Run: headless pygame with SDL's dummy video driver; simulated clock (each Clock.tick advances the game by its frame time, no real sleeping); random seed 0; keys injected as events and as key.get_pressed() state; no mouse input.
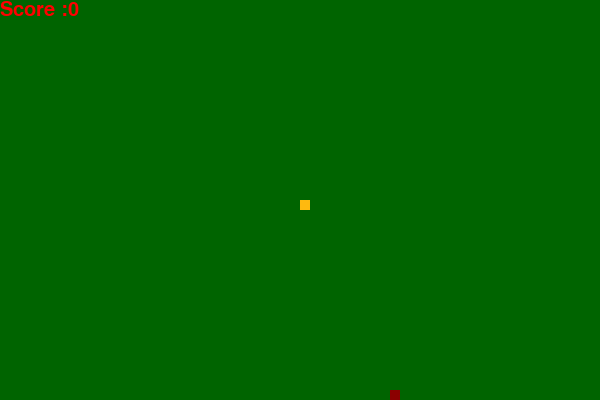
Frame 1 of 4 · flips 1–60 · no input
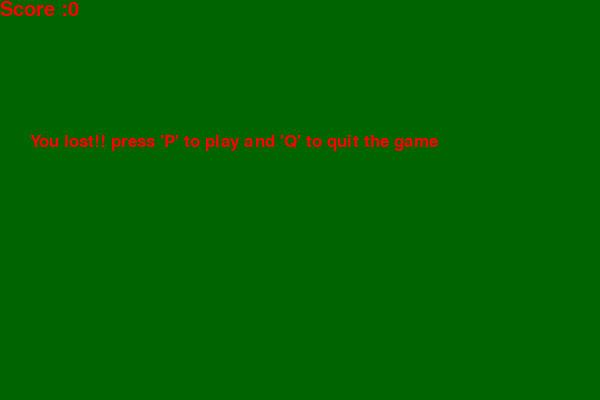
Frame 2 of 4 · flips 61–180 · tapped SPACE, RETURN · held RIGHT (→), D
Frame 3 of 4 · flips 181–300 · held DOWN (↓), S · screen unchanged from frame 2, image omitted
Frame 4 of 4 · flips 301–420 · held LEFT (←), A, UP (↑), W · screen unchanged from frame 3, image omitted

The pygame program that drew these frames:

import pygame
from pygame.locals import *
import random

pygame.init()

red = (255, 0, 0)
dark_red = (139, 0, 0)
golden_yellow = (255, 185, 15)
dark_green = (0, 100, 0)

win_width = 600
win_height = 400

window = pygame.display.set_mode((win_width, win_height))
pygame.display.set_caption("Snake Game")

snake = 10
snake_speed = 15

clock = pygame.time.Clock()

font_style = pygame.font.SysFont("calibri", 26)
score_font = pygame.font.SysFont("comicsansms", 30)

def user_score(score):
    nmbr = score_font.render("Score :" + str(score), True, red)
    window.blit(nmbr, [0, 0])

def game_snake(snake, snake_len_list):
    for x in snake_len_list:
        pygame.draw.rect(window, golden_yellow, [x[0], x[1], snake, snake])

def message(msg):
    msg = font_style.render(msg, True, red)
    window.blit(msg, [win_width / 20, win_height / 3])

def game_loop():
    gameOver = False
    gameClose = False
    x1 = win_width / 2
    y1 = win_height / 2

    x1_change = 0
    y1_change = 0

    snake_len_list = []
    snake_len = 1

    foodx = round(random.randrange(0, win_width - snake) / 10.0) * 10.0
    foody = round(random.randrange(0, win_height - snake) / 10.0) * 10.0

    while not gameOver:

        while gameClose == True:
            window.fill(dark_green)
            message("You lost!! press 'P' to play and 'Q' to quit the game")
            user_score(snake_len - 1)
            pygame.display.update()

            for event in pygame.event.get():
                if event.type == pygame.KEYDOWN:
                    if event.key == pygame.K_q:
                        gameOver = True
                        gameClose = False
                    if event.key == pygame.K_p:
                        game_loop()

        for event in pygame.event.get():
            if event.type == pygame.KEYDOWN:
                if event.key == K_LEFT:
                    x1_change = -snake
                    y1_change = 0
                if event.key == K_RIGHT:
                    x1_change = snake
                    y1_change = 0
                if event.key == K_UP:
                    x1_change = 0
                    y1_change = -snake
                if event.key == K_DOWN:
                    x1_change = 0
                    y1_change = snake

        if x1 > win_width or x1 < 0 or y1 > win_height or y1 < 0:
            gameClose = True

        x1 += x1_change
        y1 += y1_change
        window.fill(dark_green)
        pygame.draw.rect(window, dark_red, [foodx, foody, snake, snake])

        snake_size = []
        snake_size.append(x1)
        snake_size.append(y1)
        snake_len_list.append(snake_size)

        if len(snake_len_list) > snake_len:
            del snake_len_list[0]

        game_snake(snake, snake_len_list)
        user_score(snake_len - 1)

        pygame.display.update()

        if x1 == foodx and y1 == foody:
            foodx = round(random.randrange(0, win_width - snake) / 10.0) * 10.0
            foody = round(random.randrange(0, win_height - snake) / 10.0) * 10.0
            snake_len += 1

        clock.tick(snake_speed)

    pygame.quit()
    quit()

game_loop()
